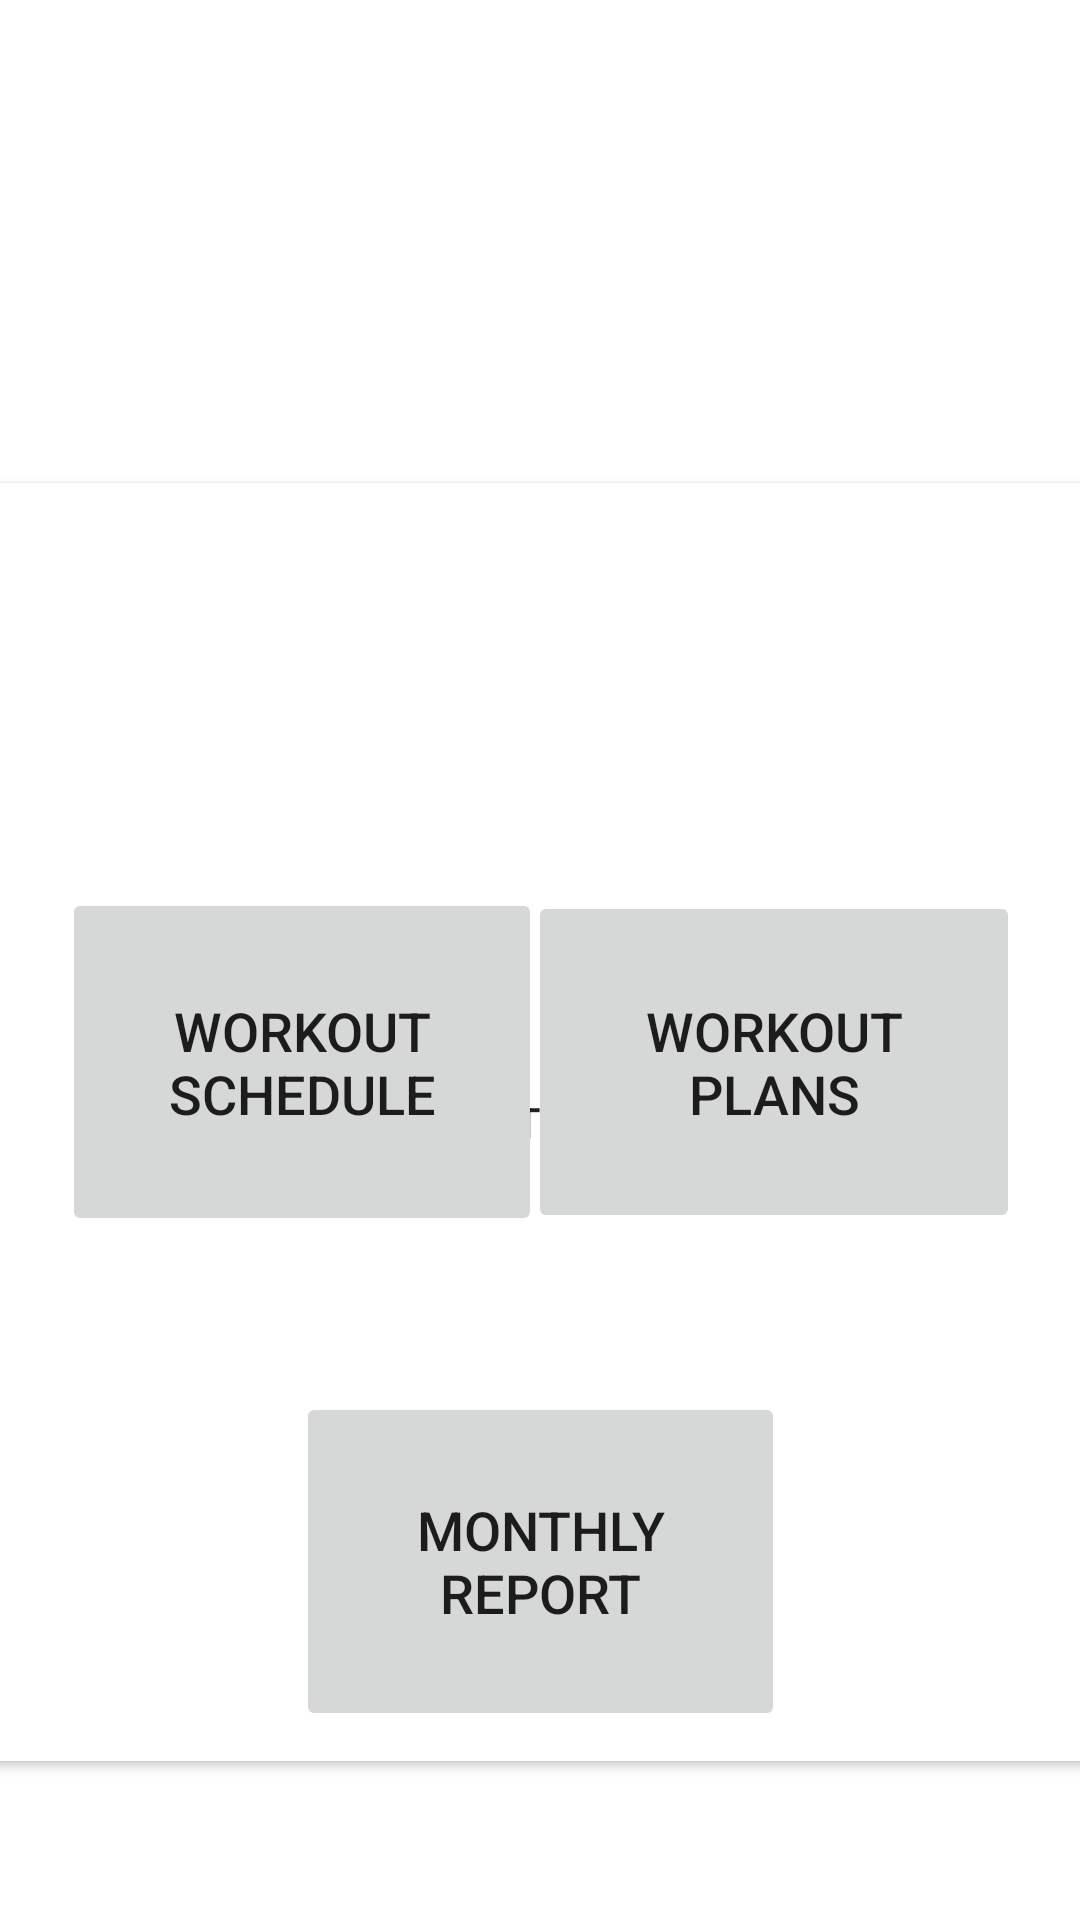

Layout XML and referenced resources for this Android screen:
<!-- AndroidManifest.xml: application theme Theme.CarePlus -->
<!-- res/layout/activity_wms_dashboard.xml -->
<?xml version="1.0" encoding="utf-8"?>
<androidx.constraintlayout.widget.ConstraintLayout xmlns:android="http://schemas.android.com/apk/res/android"
    xmlns:app="http://schemas.android.com/apk/res-auto"
    xmlns:tools="http://schemas.android.com/tools"
    android:layout_width="match_parent"
    android:layout_height="match_parent"
    android:background="@drawable/wms_background"
    tools:context=".wms.Wms_dashboard">

    <Button
        android:id="@+id/button18"
        android:layout_width="386dp"
        android:layout_height="438dp"
        android:text="Button"
        app:backgroundTint="#FFFFFF"
        app:cornerRadius="10dp"
        app:layout_constraintBottom_toBottomOf="parent"
        app:layout_constraintEnd_toEndOf="parent"
        app:layout_constraintHorizontal_bias="0.48"
        app:layout_constraintStart_toStartOf="parent"
        app:layout_constraintTop_toTopOf="parent"
        app:layout_constraintVertical_bias="0.767" />

    <Button
        android:id="@+id/btnReport"
        android:layout_width="163dp"
        android:layout_height="113dp"
        android:layout_marginTop="464dp"
        android:onClick="goToWmsViewWorkoutReport"
        android:text="Monthly Report"
        android:textSize="18sp"
        app:layout_constraintEnd_toEndOf="parent"
        app:layout_constraintStart_toStartOf="parent"
        app:layout_constraintTop_toTopOf="parent" />

    <Button
        android:id="@+id/btnPlans"
        android:layout_width="164dp"
        android:layout_height="114dp"
        android:layout_marginTop="296dp"
        android:onClick="goToWmsViewWorkoutPlan"
        android:text="Workout Plans"
        android:textSize="18sp"
        app:layout_constraintBottom_toBottomOf="@+id/btnSchedule"
        app:layout_constraintEnd_toEndOf="parent"
        app:layout_constraintHorizontal_bias="0.898"
        app:layout_constraintStart_toStartOf="parent"
        app:layout_constraintTop_toTopOf="parent" />

    <Button
        android:id="@+id/btnSchedule"
        android:layout_width="160dp"
        android:layout_height="116dp"
        android:layout_marginTop="296dp"
        android:onClick="goToWmsCreateWorkout"
        android:text="Workout Schedule"
        android:textSize="18sp"
        app:layout_constraintEnd_toEndOf="parent"
        app:layout_constraintHorizontal_bias="0.103"
        app:layout_constraintStart_toStartOf="parent"
        app:layout_constraintTop_toTopOf="parent" />

</androidx.constraintlayout.widget.ConstraintLayout>
<!-- resources referenced by this layout -->
<resources>
  <style name="Theme.CarePlus" parent="Theme.MaterialComponents.DayNight.DarkActionBar">
          
          <item name="colorPrimary">@color/com_color_teal</item>
          <item name="colorPrimaryVariant">@color/com_color_save</item>
          <item name="colorOnPrimary">@color/white</item>
          
          <item name="colorSecondary">@color/teal_200</item>
          <item name="colorSecondaryVariant">@color/teal_700</item>
          <item name="colorOnSecondary">@color/black</item>
          
          <item name="android:statusBarColor" tools:targetApi="l">?attr/colorPrimaryVariant</item>
          
      </style>
  <color name="com_color_teal">#008081</color>
  <color name="com_color_save">#29ab87</color>
  <color name="white">#FFFFFFFF</color>
  <color name="teal_200">#FF03DAC5</color>
  <color name="teal_700">#FF018786</color>
  <color name="black">#FF000000</color>
</resources>
